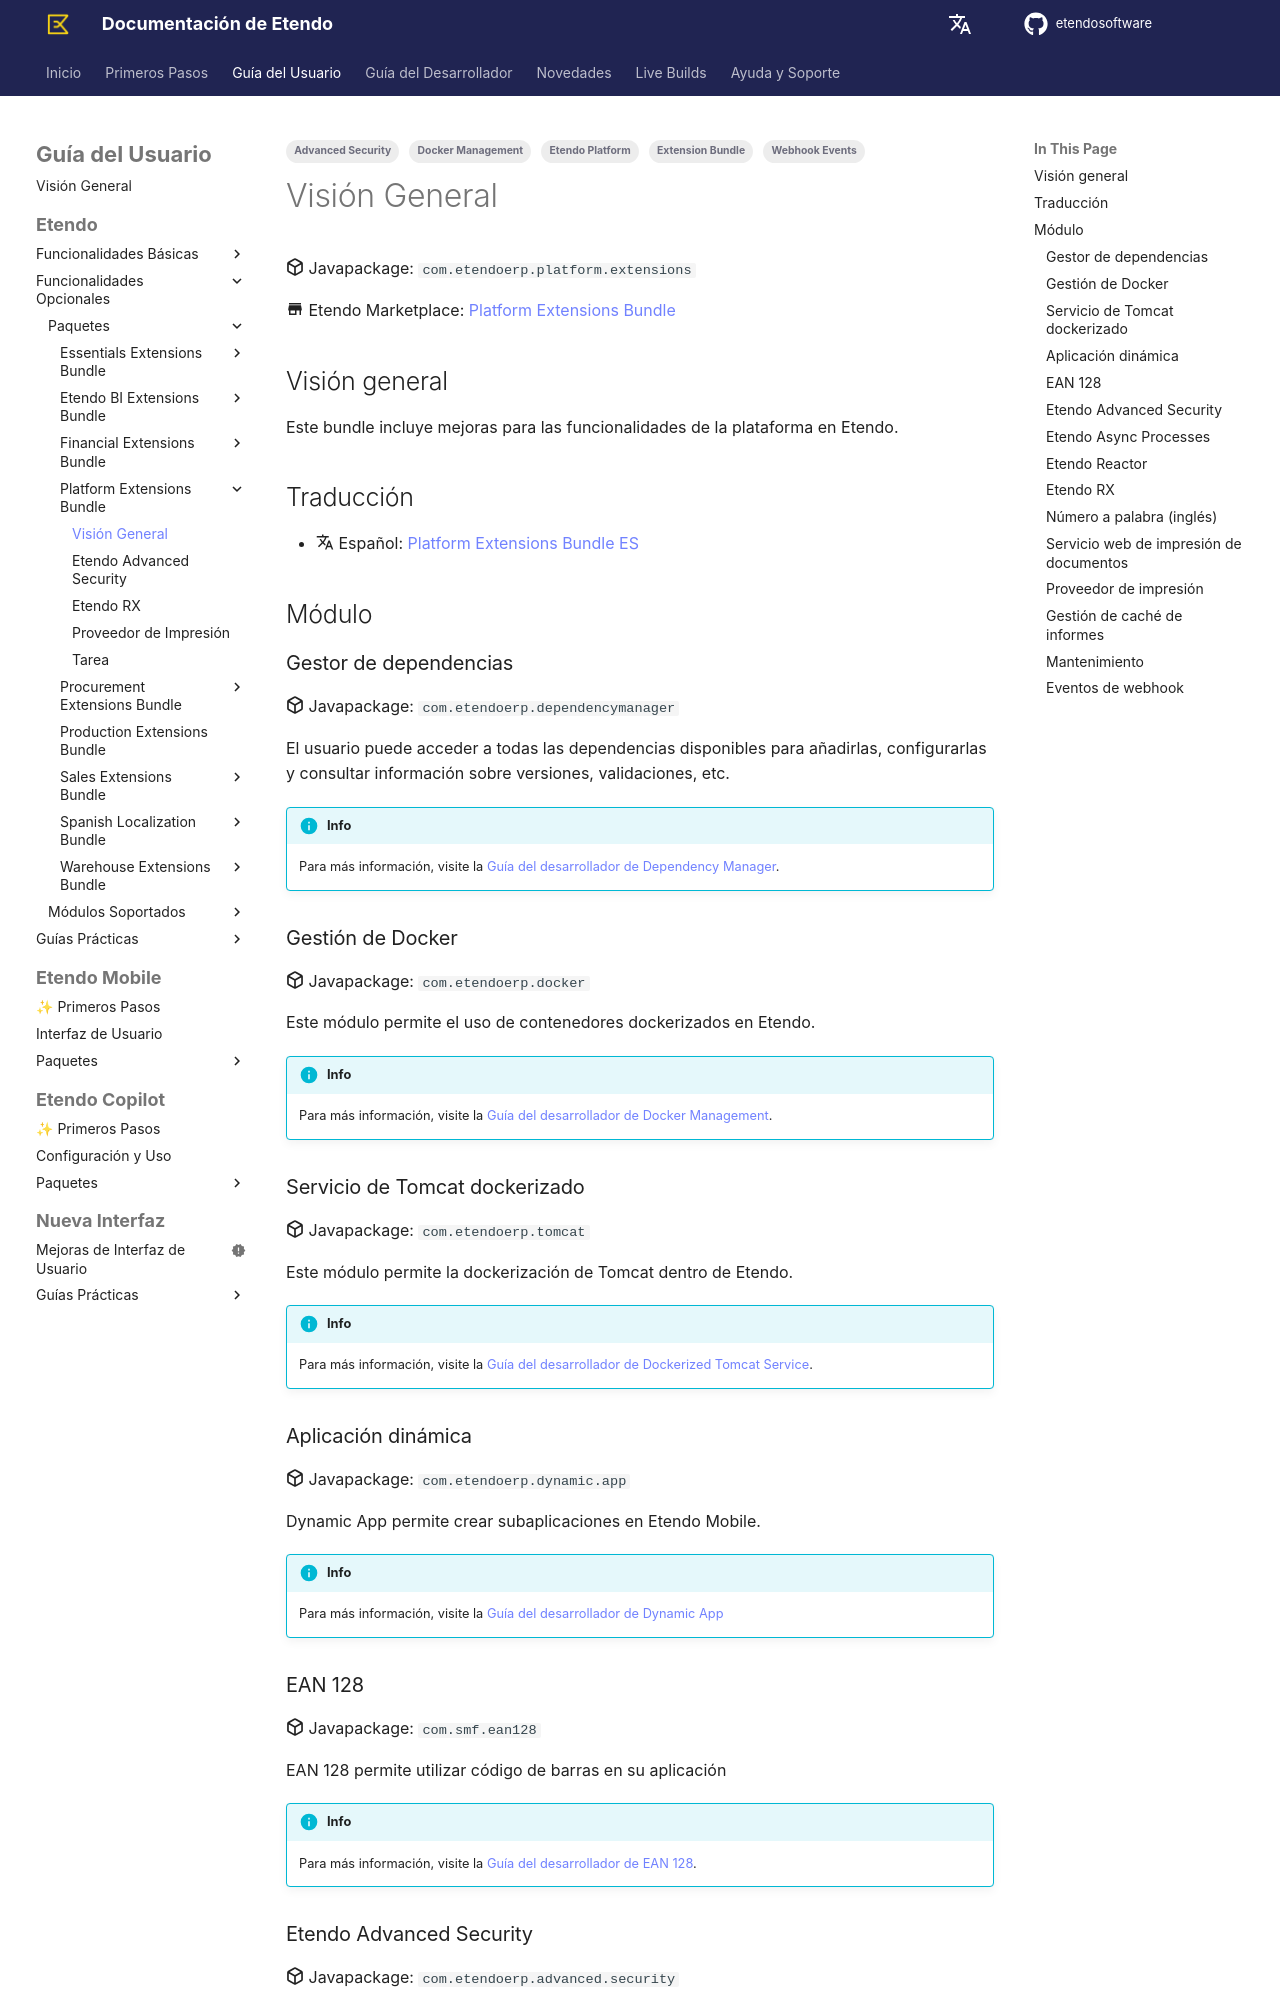

repository: etendosoftware/docs · page: es/user-guide/etendo-classic/optional-features/bundles/platform-extensions/overview/index.html · generator: mkdocs

---
title: Platform Extensions Bundle
tags:
    - Etendo Platform
    - Extension Bundle
    - Docker Management
    - Advanced Security
    - Webhook Events
---

:octicons-package-16: Javapackage: `com.etendoerp.platform.extensions`

:material-store: Etendo Marketplace:  [Platform Extensions Bundle](https://marketplace.etendo.cloud/#/product-details?module=5AE4A287F2584210876230321FBEE614){target="_blank"}

## Visión general { #overview }
Este bundle incluye mejoras para las funcionalidades de la plataforma en Etendo.

## Traducción { #translations }
-  :material-translate: Español: [Platform Extensions Bundle ES](https://marketplace.etendo.cloud/#/product-details?module=3789DBA46FC54FDF96CD7D298203A3E9){target="_blank"}

## Módulo { #modules }

### Gestor de dependencias { #dependency-manager }

:octicons-package-16: Javapackage: `com.etendoerp.dependencymanager`

El usuario puede acceder a todas las dependencias disponibles para añadirlas, configurarlas y consultar información sobre versiones, validaciones, etc.

!!! info
    Para más información, visite la [Guía del desarrollador de Dependency Manager](../../../../../developer-guide/etendo-classic/bundles/platform/dependency-manager.md).

### Gestión de Docker { #docker-management }

:octicons-package-16: Javapackage: `com.etendoerp.docker`

Este módulo permite el uso de contenedores dockerizados en Etendo.

!!!info
    Para más información, visite la [Guía del desarrollador de Docker Management](../../../../../developer-guide/etendo-classic/bundles/platform/docker-management.md). 

### Servicio de Tomcat dockerizado { #dockerized-tomcat-service }

:octicons-package-16: Javapackage: `com.etendoerp.tomcat`

Este módulo permite la dockerización de Tomcat dentro de Etendo.

!!!info
    Para más información, visite la [Guía del desarrollador de Dockerized Tomcat Service](../../../../../developer-guide/etendo-classic/bundles/platform/dockerized-tomcat-service.md).

### Aplicación dinámica { #dynamic-app }

:octicons-package-16: Javapackage: `com.etendoerp.dynamic.app`

Dynamic App permite crear subaplicaciones en Etendo Mobile.

!!! info
    Para más información, visite la [Guía del desarrollador de Dynamic App](../../../../../developer-guide/etendo-classic/bundles/platform/dynamic-app.md)

### EAN 128

:octicons-package-16: Javapackage: `com.smf.ean128`

EAN 128 permite utilizar código de barras en su aplicación

!!! info
    Para más información, visite la [Guía del desarrollador de EAN 128](../../../../../developer-guide/etendo-classic/bundles/platform/overview.md#ean-128).

### Etendo Advanced Security

:octicons-package-16: Javapackage: `com.etendoerp.advanced.security`

:octicons-package-16: Javapackage: `com.etendoerp.advanced.security.template`

Etendo Advanced Security permite ampliar y mejorar algunas de las funcionalidades de seguridad del sistema.

!!! info
    Para más información, visite la [Guía de usuario de Etendo Advanced Security](../../../../../user-guide/etendo-classic/optional-features/bundles/platform-extensions/etendo-advanced-security.md) y lea la [Guía del desarrollador de Etendo Advanced Security](../../../../..//developer-guide/etendo-classic/bundles/platform/overview.md#etendo-advanced-security).
